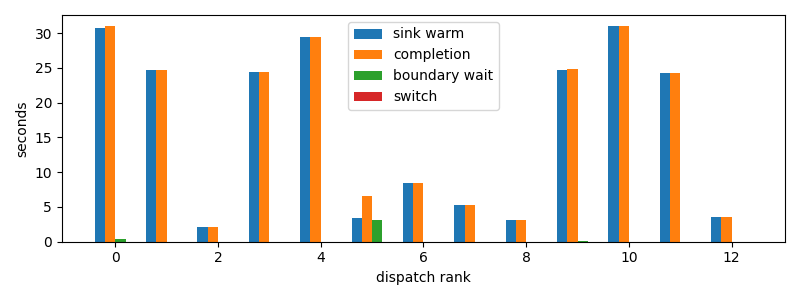

Source data for this figure (header and first rows):
dispatch_rank, id, action, first_token_s, sink_warm_s, completion_s, source_boundary_wait_s, switch_downtime_s
0, codex:a9de70aa-f71f-9b95-5469-d6b3ec0b3f…, R, 30.7, 30.7, 31.04, 0.3403, 2.1219253540039062e-05
1, codex:b3070edb-ef84-2a59-177e-4b7291e2ae…, S, 24.63, 24.63, 24.63, 2.6226043701171875e-05, 5.245208740234375e-06
2, codex:ae694cc1-4887-7ade-f085-b22a801120…, R, 2.059, 2.059, 2.059, 2.86102294921875e-05, 5.7220458984375e-06
3, codex:fdd895ad-51f8-486e-c57b-0cc8111eee…, S, 24.4, 24.4, 24.4, 2.002716064453125e-05, 5.4836273193359375e-06
4, codex:e6744833-786a-9c87-c539-3a40cda506…, S, 29.38, 29.38, 29.38, 3.409385681152344e-05, 8.58306884765625e-06
5, codex:362639e1-f680-4bda-bd1e-8f149f7717…, R, 3.27, 3.424, 6.602, 3.177, 1.6450881958007812e-05
6, codex:773fe603-6c37-a82b-eb79-8a2c5c0d1c…, R, 8.461, 8.461, 8.461, 2.7894973754882812e-05, 6.198883056640625e-06
7, codex:7de80c9c-04b3-49a8-66a8-dedbd1acb8…, R, 5.222, 5.222, 5.222, 1.811981201171875e-05, 3.814697265625e-06
8, codex:41e93e85-eff7-106f-9736-224049baed…, R, 2.914, 3.163, 3.163, 2.47955322265625e-05, 5.4836273193359375e-06
9, claude:beb7fbf4-6556-b9f2-f2be-d69abc179…, S, 24.69, 24.69, 24.81, 0.123, 1.6689300537109375e-05
10, codex:e717fd54-aecf-8710-559b-8d23833866…, S, 31.03, 31.03, 31.03, 2.8133392333984375e-05, 6.198883056640625e-06
11, codex:e4fa4daa-9887-f50a-b110-c9378383c7…, S, 24.26, 24.26, 24.26, 2.6464462280273438e-05, 5.9604644775390625e-06
12, claude:3ab49446-c806-6a06-d8f3-51d00da9a…, R, 3.332, 3.487, 3.487, 2.6464462280273438e-05, 7.62939453125e-06
